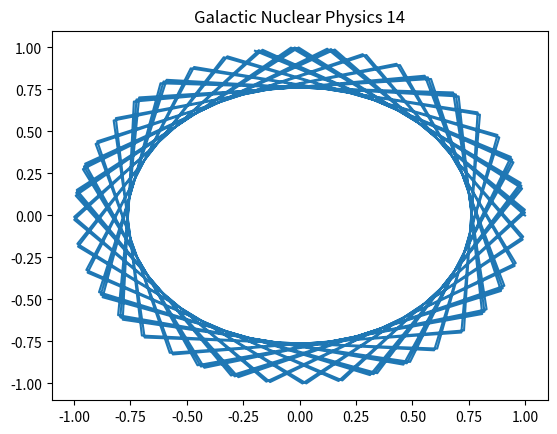

The matplotlib source for this figure:
import numpy as np
import matplotlib.pyplot as plt
# Physics simulation 14
t = np.linspace(0, 10, 100)
plt.plot(np.cos(t*14), np.sin(t*14))
plt.title('Galactic Nuclear Physics 14')
